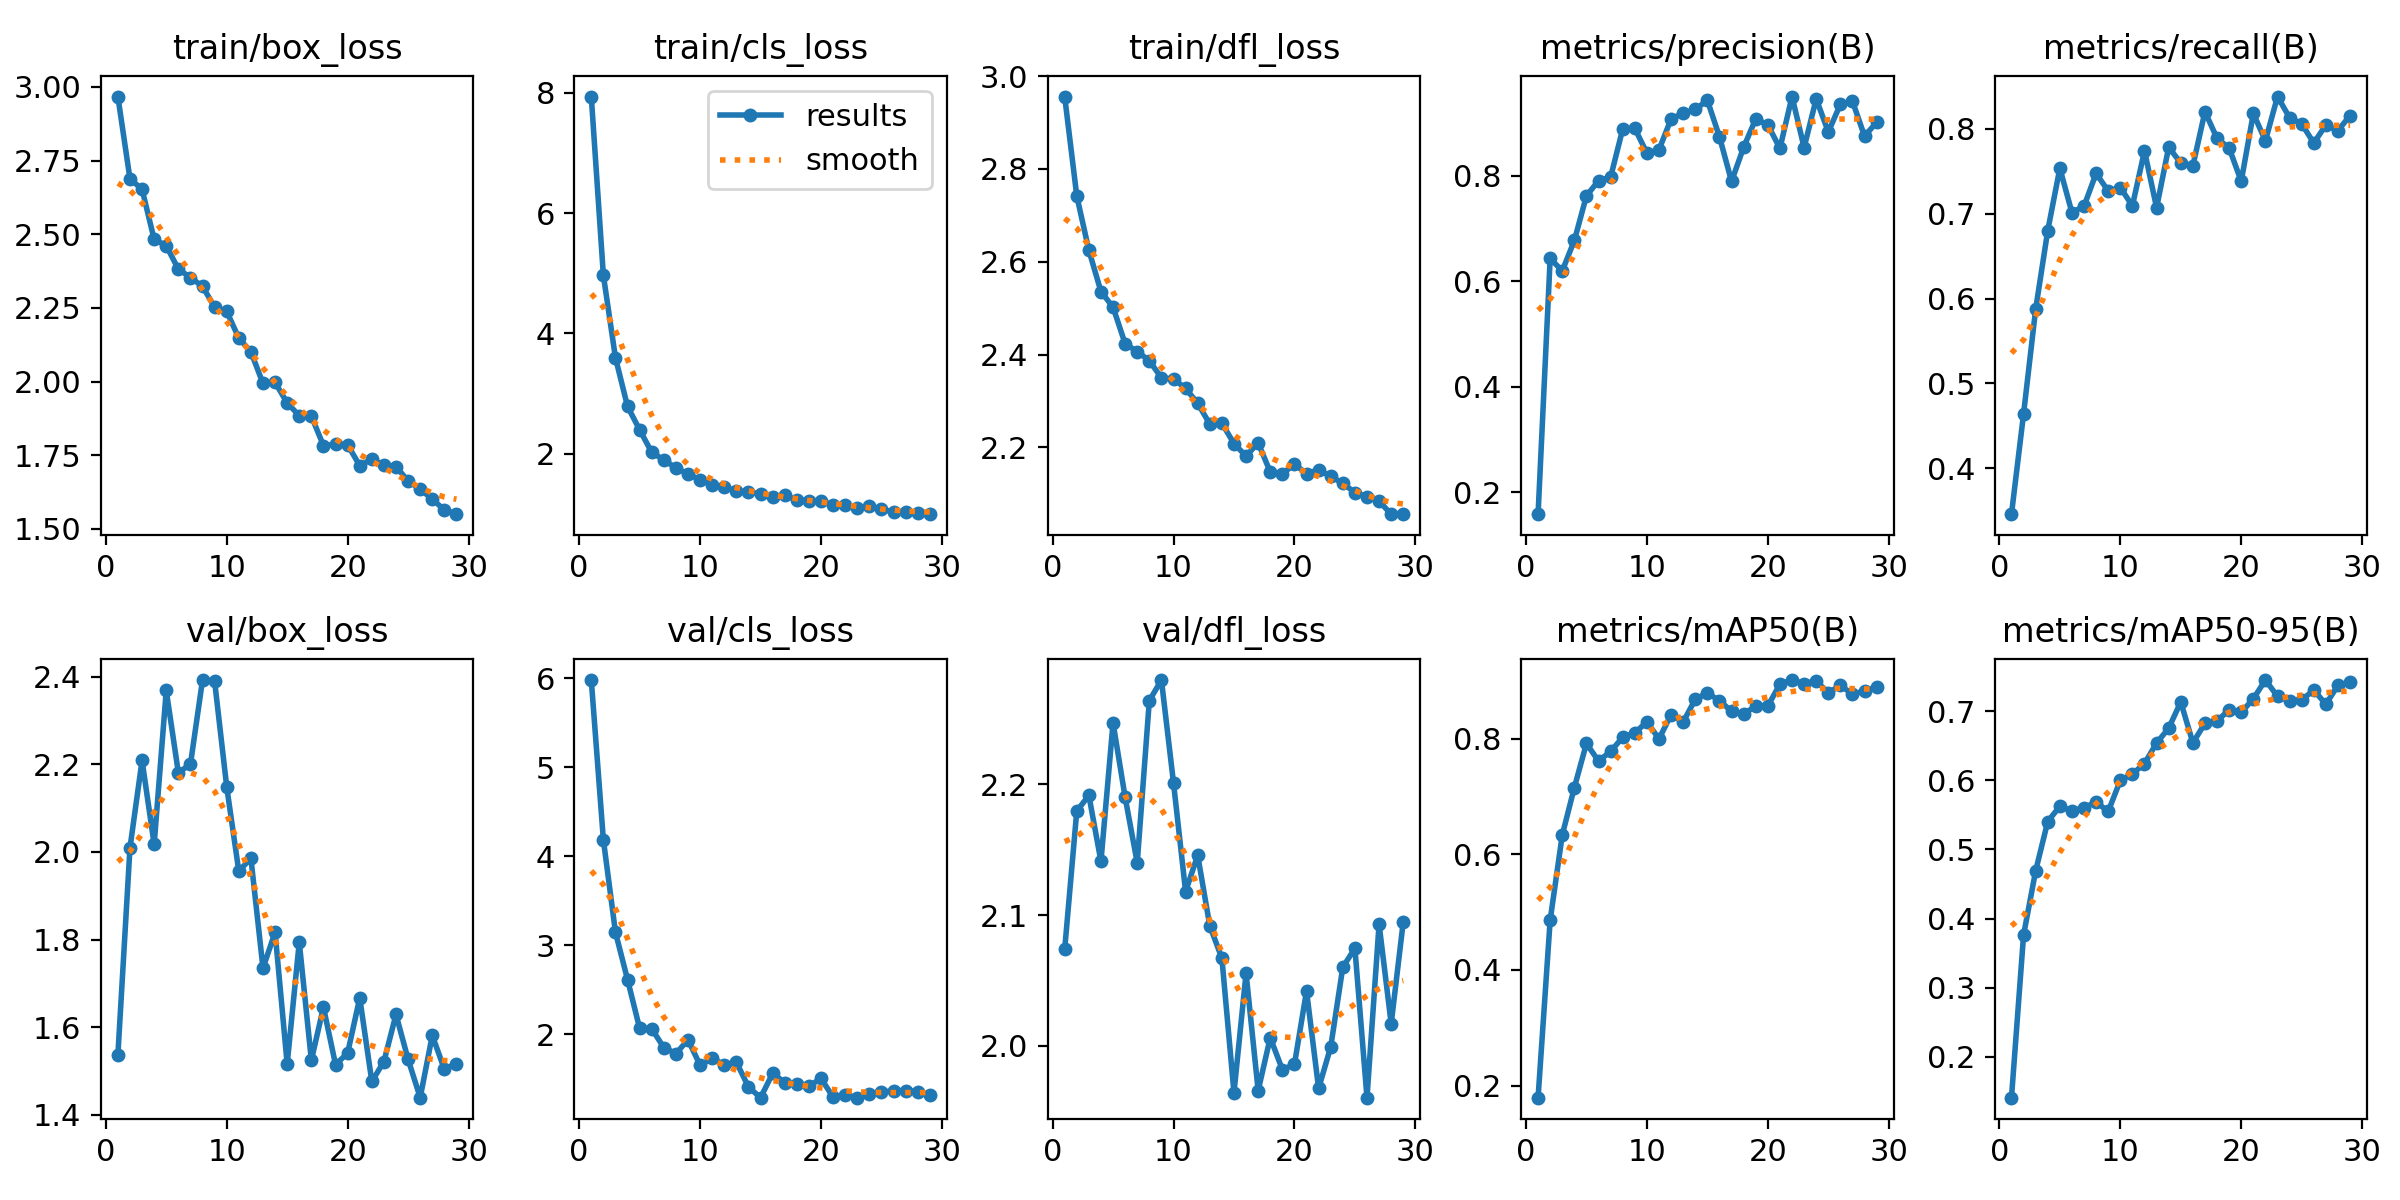

Data behind this chart, as committed beside it:
epoch, time, train/box_loss, train/cls_loss, train/dfl_loss, metrics/precision(B), metrics/recall(B), metrics/mAP50(B), metrics/mAP50-95(B), val/box_loss, val/cls_loss, val/dfl_loss, lr/pg0, lr/pg1, lr/pg2
1, 29.32, 2.967, 7.939, 2.956, 0.1589, 0.3461, 0.179, 0.1404, 1.536, 5.981, 2.074, 0.06773, 0.0003259, 0.0003259
2, 44.51, 2.688, 4.967, 2.742, 0.6431, 0.4641, 0.486, 0.376, 2.009, 4.186, 2.179, 0.03472, 0.0006461, 0.0006461
3, 59.51, 2.652, 3.594, 2.625, 0.6196, 0.5875, 0.6333, 0.4692, 2.209, 3.146, 2.192, 0.001694, 0.0009529, 0.0009529
4, 74.56, 2.483, 2.784, 2.536, 0.6772, 0.68, 0.7155, 0.5405, 2.017, 2.613, 2.141, 0.00094, 0.00094, 0.00094
5, 89.74, 2.461, 2.396, 2.502, 0.7617, 0.7533, 0.7916, 0.5626, 2.369, 2.065, 2.247, 0.00092, 0.00092, 0.00092
6, 104.6, 2.382, 2.022, 2.424, 0.7904, 0.7012, 0.7613, 0.5559, 2.181, 2.06, 2.19, 0.0009, 0.0009, 0.0009
7, 119.4, 2.353, 1.895, 2.406, 0.7972, 0.7088, 0.778, 0.5607, 2.2, 1.85, 2.14, 0.00088, 0.00088, 0.00088
8, 134.2, 2.323, 1.761, 2.387, 0.8884, 0.7473, 0.8023, 0.5687, 2.393, 1.783, 2.264, 0.00086, 0.00086, 0.00086
9, 149.1, 2.253, 1.662, 2.35, 0.8896, 0.7265, 0.8099, 0.5552, 2.39, 1.936, 2.28, 0.00084, 0.00084, 0.00084
10, 163.9, 2.238, 1.562, 2.348, 0.8427, 0.7307, 0.8292, 0.6002, 2.149, 1.652, 2.201, 0.00082, 0.00082, 0.00082
11, 178.8, 2.148, 1.481, 2.327, 0.8491, 0.709, 0.7996, 0.6093, 1.956, 1.729, 2.118, 0.0008, 0.0008, 0.0008
12, 193.6, 2.101, 1.443, 2.295, 0.9073, 0.7738, 0.8415, 0.6246, 1.986, 1.657, 2.146, 0.00078, 0.00078, 0.00078
13, 208.5, 1.994, 1.379, 2.25, 0.9183, 0.7069, 0.829, 0.6542, 1.735, 1.685, 2.092, 0.00076, 0.00076, 0.00076
14, 223.3, 1.997, 1.361, 2.252, 0.9253, 0.7781, 0.8681, 0.6758, 1.817, 1.407, 2.067, 0.00074, 0.00074, 0.00074
15, 238.1, 1.928, 1.333, 2.208, 0.9427, 0.7596, 0.8791, 0.7138, 1.516, 1.287, 1.964, 0.00072, 0.00072, 0.00072
16, 252.9, 1.884, 1.276, 2.181, 0.8736, 0.7561, 0.8656, 0.6546, 1.794, 1.561, 2.055, 0.0007, 0.0007, 0.0007
17, 267.7, 1.883, 1.308, 2.21, 0.7891, 0.82, 0.8474, 0.6827, 1.524, 1.457, 1.966, 0.00068, 0.00068, 0.00068
18, 282.5, 1.783, 1.229, 2.147, 0.8538, 0.7885, 0.8433, 0.6864, 1.645, 1.437, 2.006, 0.00066, 0.00066, 0.00066
19, 297.4, 1.787, 1.215, 2.143, 0.9074, 0.7772, 0.8558, 0.7023, 1.514, 1.416, 1.982, 0.00064, 0.00064, 0.00064
20, 312.3, 1.786, 1.206, 2.164, 0.8961, 0.738, 0.8564, 0.6986, 1.541, 1.504, 1.986, 0.00062, 0.00062, 0.00062
21, 327.1, 1.715, 1.151, 2.144, 0.8517, 0.8178, 0.8944, 0.7184, 1.667, 1.291, 2.042, 0.0006, 0.0006, 0.0006
22, 342, 1.736, 1.145, 2.151, 0.9498, 0.7856, 0.9014, 0.7456, 1.476, 1.32, 1.967, 0.00058, 0.00058, 0.00058
23, 357, 1.717, 1.099, 2.138, 0.8532, 0.8377, 0.8952, 0.7219, 1.521, 1.287, 1.999, 0.00056, 0.00056, 0.00056
24, 371.8, 1.712, 1.127, 2.123, 0.9454, 0.8128, 0.9, 0.7154, 1.629, 1.332, 2.06, 0.00054, 0.00054, 0.00054
25, 386.6, 1.663, 1.078, 2.103, 0.8826, 0.8056, 0.8792, 0.7166, 1.526, 1.352, 2.074, 0.00052, 0.00052, 0.00052
26, 401.5, 1.635, 1.027, 2.094, 0.9352, 0.783, 0.8921, 0.7311, 1.439, 1.362, 1.96, 0.0005, 0.0005, 0.0005
27, 416.3, 1.602, 1.024, 2.084, 0.9409, 0.8042, 0.877, 0.7104, 1.581, 1.366, 2.093, 0.00048, 0.00048, 0.00048
28, 431.1, 1.564, 1.016, 2.056, 0.8745, 0.7977, 0.8825, 0.738, 1.504, 1.356, 2.017, 0.00046, 0.00046, 0.00046
29, 445.9, 1.55, 0.993, 2.056, 0.9014, 0.8154, 0.8895, 0.7426, 1.517, 1.315, 2.095, 0.00044, 0.00044, 0.00044
